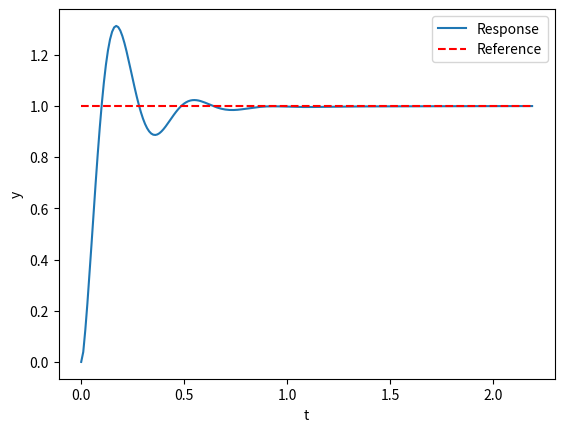

Python code for this plot:
import numpy as np
from numpy.linalg import inv
import matplotlib.pyplot as plt

# Spring mass damper parameters
m = 1       # Mass
k = 20      # Stiffness
c = 10       # Damping

# Simulation parameters
x_0 = np.array([[0], 
                [0]])
tstart = 0
tstop = 1.2
dt = 0.01
t = np.arange(tstart, tstop+1, dt)
ref = 1             # Reference point

# Set up state-space matrices
A = np.array([[0, 1],
              [-k/m, -c/m]])
B = np.array([[0], 
              [1/m]])
C = np.array([1, 0])
D = 0

# Continuous to Discrete (RK4 numerical integration)
I = np.eye(2)
A_2 = np.matmul(A, A)
A_3 = np.matmul(A, A_2)
A_4 = np.matmul(A, A_3)
A_k = I + dt*A + dt**2/2*A_2 + dt**3/6*A_3 + dt**4/24*A_4
B_k = np.matmul((dt*I + dt**2/2*A + dt**3/6*A_2 + dt**4/24*A_3), B)
C_k = C
D_k = D

# PID Gains
K_P = 300
K_I = 500
K_D = 5

# Time stepping solution
x_old = x_0
y = np.zeros(len(t))
error = []
err_old = 0
U_k = 0
for k in range(len(t)):
    y[k] = np.matmul(C_k, x_old) + D_k*U_k
    err_new = ref - y[k]
    error.append(err_new)
    d_err = (err_new - err_old)/dt
    I_err = sum(error)*dt
    U_k = K_P*err_new + K_D*d_err + K_I*I_err
    x_new = np.matmul(A_k, x_old) + B_k*U_k
    x_old = x_new
    err_old = err_new

# Plot results
plt.plot(t, y)
plt.plot(t, ref*np.ones_like(t), color='r', linestyle="--")
plt.xlabel("t")
plt.ylabel("y")
plt.legend(["Response", "Reference"])
plt.show()